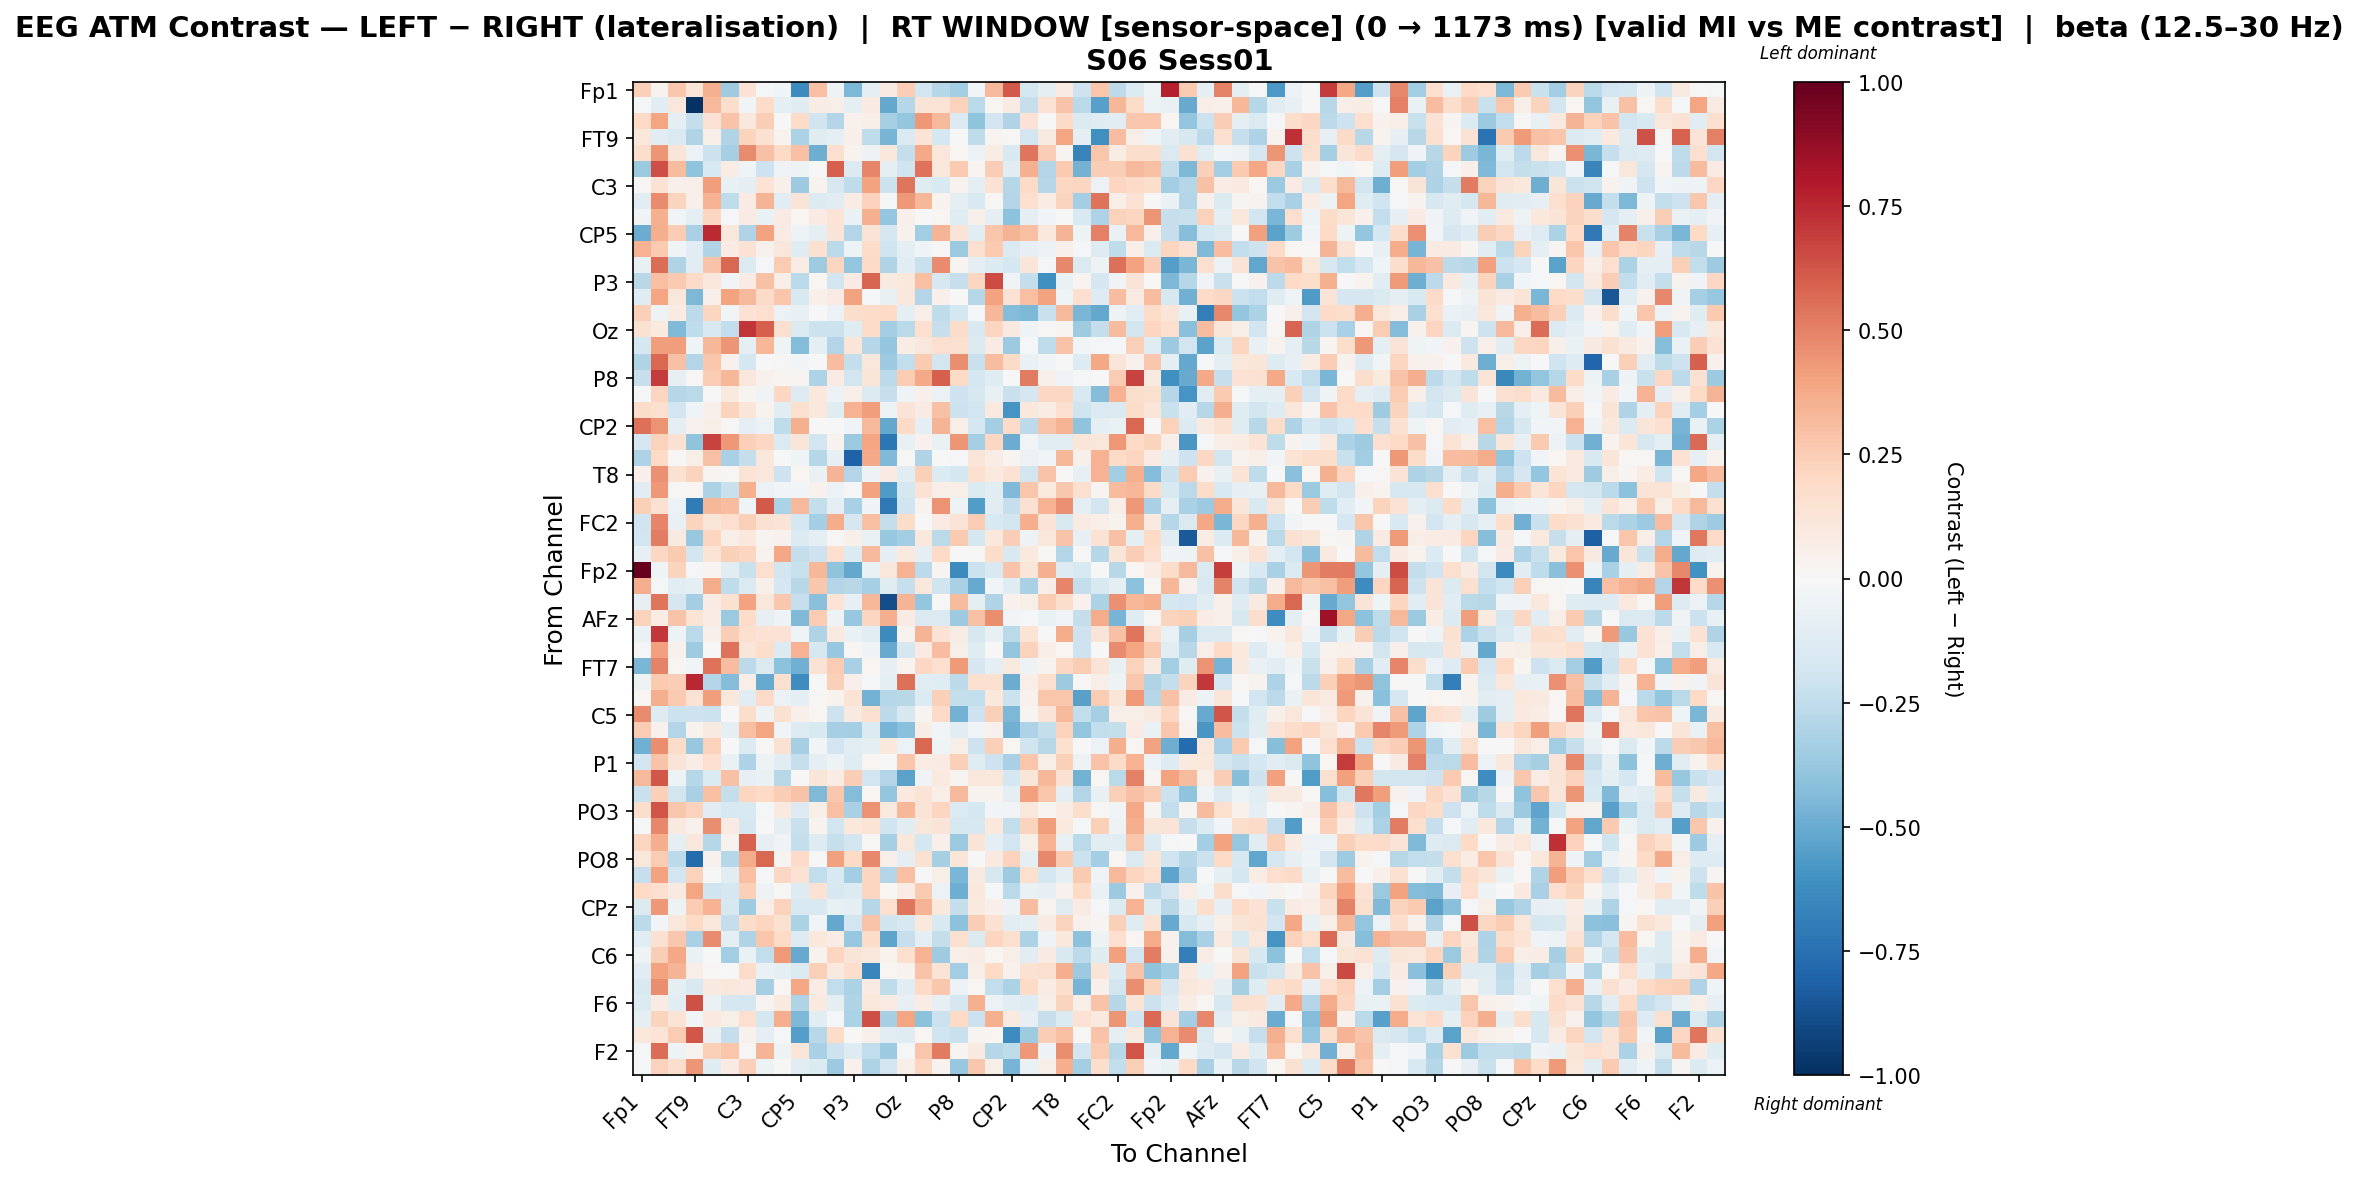

The data file committed next to this chart (first rows):
, Fp1, Fz, F7, FT9, FC5, FC1, C3, T7, TP9, CP5, CP1, Pz, P3, P7, O1, Oz, O2, P4, P8, TP10, CP6, CP2, Cz
Fp1, 0.2362, 0.03494, 0.2664, 0.1206, 0.358, -0.3561, 0.1437, -0.009563, -0.02529, -0.6342, 0.3028, -0.05013, -0.4492, -0.09869, 0.08601, 0.2454, -0.1846, -0.286, -0.3418, -0.02689, 0.3206, 0.6102, -0.1763
Fz, -0.01746, -0.11, 0.1128, -0.9864, 0.3206, 0.1749, -0.02606, 0.1833, -0.08608, -0.1176, 0.07134, 0.06089, -0.1007, 0.08496, -0.5145, -0.2816, 0.1274, 0.1346, 0.2324, -0.2692, 0.01579, 0.08073, -0.23
F7, 0.1985, 0.3968, -0.09423, -0.2421, 0.1433, 0.2855, 0.1063, 0.2465, -0.001601, 0.1826, -0.1958, -0.2955, 0.04677, 0.05817, -0.3346, -0.3899, 0.4359, 0.3232, -0.1415, -0.4056, -0.1878, -0.3034, 0.1466
FT9, 0.1112, -0.1149, -0.1481, -0.3032, 0.06229, -0.3027, 0.2223, 0.1523, 0.03733, -0.3134, -0.1212, -0.08876, 0.04846, -0.2555, -0.463, -0.1422, 0.1333, -0.1789, 0.005349, -0.2555, 0.02472, 0.01195, -0.1893
FC5, 0.1755, 0.4418, 0.1219, -0.06075, -0.2134, -0.3332, 0.4728, 0.2957, 0.1953, 0.2912, -0.4915, 0.1674, 0.03474, -0.05245, 0.1163, -0.2418, 0.3771, 0.117, 0.01682, -0.05487, 0.07751, -0.1505, 0.5346
FC1, -0.3743, 0.6413, 0.3142, -0.4039, -0.1501, 0.07698, -0.04063, -0.2108, -0.03584, -0.04737, -0.0008335, 0.594, -0.1406, 0.4892, -0.1002, -0.1967, 0.5394, 0.1163, 0.2604, 0.03008, 0.2495, -0.1039, 0.359
C3, 0.009987, 0.1419, 0.04838, 0.05365, 0.4178, -0.07213, -0.09383, 0.1358, 0.05059, -0.3598, 0.03857, -0.1582, -0.2525, 0.4041, -0.2151, 0.5362, -0.1173, -0.1538, 0.03539, -0.08701, 0.1415, -0.2875, 0.1889
T7, -0.1038, 0.4696, 0.225, 0.05288, 0.3463, -0.2545, 0.08153, 0.3416, -0.1117, 0.1281, -0.1358, -0.1065, 0.07361, 0.2283, -0.009509, 0.4356, 0.3339, 0.03511, -0.09614, -0.1509, 0.00807, -0.2951, 0.1665
TP9, -0.03513, 0.3561, -0.02687, -0.09607, 0.2144, -0.02323, 0.08393, -0.06458, 0.07891, 0.02011, 0.08488, 0.1335, -0.06552, 0.3532, -0.3862, 0.05132, -0.004311, 0.01807, -0.12, 0.05312, -0.101, -0.4112, -0.09723
CP5, -0.4967, 0.3596, 0.2565, -0.3226, 0.7485, 0.1154, -0.2999, 0.4018, 0.08558, -0.0469, -0.1006, 0.1304, -0.2901, 0.1278, -0.1705, 0.04518, -0.3461, 0.3422, 0.1271, -0.1151, 0.2805, 0.3437, 0.3034
CP1, 0.344, 0.2602, -0.04339, -0.1044, -0.2999, 0.08161, 0.1444, 0.03995, 0.1095, -0.1233, 0.1602, -0.2689, -0.05349, 0.1873, -0.1959, -0.09276, -0.04527, 0.01409, -0.3733, 0.1568, 0.262, -0.1412, -0.0798
Pz, -0.07762, 0.5593, -0.2987, -0.1021, 0.282, 0.5774, -0.1369, -0.01123, 0.2517, 0.07049, -0.3521, 0.212, -0.3878, 0.1934, -0.3001, -0.1019, -0.2261, 0.4764, 0.0275, -0.09845, -0.1356, -0.1734, 0.1228
P3, -0.2742, 0.3045, 0.264, 0.1877, 0.1159, -0.02795, 0.08136, 0.2949, 0.06782, -0.267, 0.01857, -0.1836, 0.08164, 0.5807, 0.09168, 0.1027, 0.3019, -0.1612, -0.231, 0.2162, 0.6538, -0.03733, -0.2373
P7, -0.1224, 0.3976, 0.1154, -0.4463, 0.0495, 0.3988, 0.3279, 0.1875, 0.2746, -0.152, 0.05039, 0.08299, 0.4043, -0.01573, -0.07372, 0.1126, -0.2935, 0.04987, -0.005159, -0.286, 0.4046, 0.1419, 0.2972
O1, 0.2344, -0.05113, 0.08396, -0.2619, 0.2127, -0.0256, 0.1413, 0.1701, -0.0607, -0.07402, 0.0003668, -0.05595, 0.174, 0.1868, 0.2008, -0.09355, 0.06277, -0.2575, -0.1792, -0.009061, 0.3308, -0.4307, -0.4527
Oz, 0.152, 0.101, -0.4402, -0.2543, -0.1497, -0.2467, 0.7116, 0.5996, 0.1632, -0.1357, -0.2158, -0.2116, -0.1173, 0.1865, -0.3455, -0.2663, 0.1694, -0.2311, 0.1862, -0.1496, 0.2175, 0.088, -0.04574
O2, -0.1762, 0.419, 0.4207, -0.04041, 0.3326, 0.4407, -0.09868, 0.3332, -0.04616, -0.434, -0.088, -0.2957, 0.1191, -0.2861, -0.3839, 0.07204, 0.1167, 0.1705, 0.1634, -0.1481, 0.08293, -0.363, -0.02223
P4, -0.3014, 0.5723, 0.2948, -0.2921, 0.2776, 0.04267, -0.1761, 0.005126, 0.01131, -0.02493, 0.003002, 0.3121, -0.24, 0.1156, -0.3606, -0.2455, 0.258, -0.1813, 0.4639, -0.2254, 0.3115, 0.1894, -0.0668
P8, -0.2331, 0.6956, -0.08244, 0.01332, 0.2567, 0.3349, 0.1136, 0.04108, 0.03056, 0.02746, -0.307, 0.07947, -0.1863, 0.1234, -0.2602, 0.2505, 0.381, 0.5953, 0.1986, -0.1794, -0.1236, 0.003666, 0.518
TP10, -0.02018, 0.2136, -0.2846, -0.272, -0.001788, 0.1015, 0.02976, -0.03859, 0.2074, -0.127, 0.1065, -0.05675, 0.0547, -0.1387, -0.231, -0.04363, 0.04979, -0.06058, -0.2048, -0.1592, -0.07321, -0.2221, -0.1687
CP6, 0.1835, 0.1621, -0.1897, -0.04684, 0.05042, 0.2255, 0.1241, 0.0338, -0.1161, 0.1615, 0.1067, -0.1198, 0.3474, 0.4158, -0.04704, 0.1277, 0.07926, 0.2943, -0.2168, -0.1881, 0.09739, -0.5867, 0.1074
CP2, 0.5529, 0.4498, -0.09136, 0.0447, 0.05981, 0.008301, -0.08848, -0.05709, -0.2517, 0.3528, -0.003564, 0.006121, -0.03666, 0.3207, -0.5104, 0.2031, -0.09015, 0.3431, 0.06634, -0.1772, -0.3391, 0.1893, -0.2578
Cz, -0.1682, 0.233, 0.1553, -0.3987, 0.6757, 0.4326, 0.2373, 0.2076, -0.1383, 0.1186, -0.1931, 0.0331, -0.3704, 0.3953, -0.7209, -0.07683, 0.04004, -0.07011, 0.4406, -0.3322, 0.2053, -0.4944, -0.02924
C4, -0.3088, 0.198, 0.01158, 0.05825, 0.2946, -0.328, -0.2407, 0.1125, -0.004733, -0.04065, -0.2835, -0.07875, -0.8115, 0.3792, -0.4438, 0.01249, -0.3014, 0.001371, -0.01825, 0.1242, 0.07086, 0.02448, -0.05659
T8, 0.04882, 0.4579, 0.1498, 0.221, 0.02455, 0.009207, 0.1404, 0.1127, -0.2104, 0.0159, -0.06702, 0.3362, -0.2919, -0.04739, 0.08099, -0.1095, 0.2345, -0.1404, -0.1781, 0.1585, 0.09742, 0.147, -0.1824
FT10, -0.1134, 0.4355, 0.01391, 0.01892, -0.3153, -0.2256, 0.3563, -0.05791, -0.02505, -0.0281, 0.03923, -0.06178, -0.01592, 0.3994, -0.5703, -0.1749, 0.1419, 0.06006, 0.07028, -0.1418, -0.1102, -0.4387, 0.2785
FC6, 0.2346, 0.1509, -0.05931, -0.6956, 0.3292, 0.3098, -0.04662, 0.6137, -0.3184, 0.3263, -0.2371, -0.1012, -0.3251, -0.03626, -0.7146, -0.202, 0.03884, 0.4504, -0.05424, -0.5552, -0.1114, -0.2289, 0.1503
FC2, -0.203, 0.4921, -0.07686, 0.2248, 0.1177, 0.1717, 0.2416, 0.1538, 0.128, -0.1791, -0.336, 0.3675, -0.171, 0.2988, -0.2391, 0.187, -0.001706, 0.08312, 0.1355, 0.2566, -0.1499, -0.1866, 0.3613
F4, -0.189, 0.5131, 0.08727, -0.3799, 0.2138, 0.06198, 0.1076, 0.02668, 0.04606, -0.134, -0.09046, 0.01548, 0.05038, -0.06335, -0.3803, -0.3452, 0.1055, -0.2678, 0.2593, -0.1738, 0.1074, 0.2448, -0.05212
F8, -0.07966, 0.2043, 0.2632, -0.1823, 0.1346, 0.2373, 0.2148, 0.03456, 0.3904, -0.237, -0.2064, 0.1655, -0.1338, 0.3277, -0.09846, 0.09461, -0.09165, 0.2011, -0.002068, 0.01033, 0.1812, -0.1485, 0.09794
Fp2, 1.0, -0.03943, 0.2211, -0.021, 0.02763, -0.1159, -0.2189, 0.1717, -0.184, -0.2222, 0.3347, -0.4001, -0.5106, -0.0635, 0.1143, 0.3475, -0.258, 0.0311, -0.6346, -0.2122, -0.1533, 0.2861, 0.1225
AF7, 0.3671, -0.01331, -0.1103, -0.09774, 0.3726, -0.2531, -0.1433, 0.05126, -0.1707, -0.2755, 0.2693, -0.29, -0.2751, -0.3318, -0.1189, -0.2314, 0.1031, -0.1985, -0.324, -0.502, -0.02886, -0.1226, -0.3208
AF3, -0.08045, 0.5316, -0.1713, -0.341, 0.08027, 0.1516, 0.4048, 0.1137, 0.2681, -0.2317, -0.417, 0.1397, -0.0841, 0.3348, -0.8893, 0.3374, -0.3845, -0.007589, 0.3151, -0.09725, -0.2991, 0.04543, 0.05704
AFz, 0.2295, 0.07271, 0.2872, 0.1348, 0.07532, -0.3739, 0.1844, -0.08125, -0.05425, -0.4438, 0.254, -0.04699, -0.3787, 0.2182, 0.3639, 0.07979, -0.1482, -0.1417, -0.36, 0.2903, 0.4616, -0.03004, -0.01868
F1, -0.06851, 0.704, -0.04833, -0.2722, 0.04744, 0.2485, 0.1579, 0.1439, 0.1462, -0.04514, -0.3027, 0.08671, -0.06962, -0.1165, -0.6383, 0.03327, 0.3382, 0.1417, 0.07571, -0.1629, -0.07581, -0.2678, 0.1353
F5, -0.008151, 0.409, 0.04174, -0.3544, 0.007406, 0.54, 0.1176, 0.1737, -0.1347, 0.3495, -0.1602, -0.3828, 0.0118, -0.04151, -0.5025, -0.1697, 0.08495, 0.3074, 0.05995, -0.1176, -0.001688, -0.3924, 0.2327
FT7, -0.4599, 0.4943, 0.01978, -0.02466, 0.5394, 0.3103, -0.2619, -0.1422, -0.4075, -0.4778, 0.1442, 0.2512, -0.322, 0.02133, -0.08255, 0.02723, 0.2059, 0.169, 0.4252, -0.1672, -0.09971, 0.09672, -0.04741
FC3, -0.05441, 0.259, 0.248, 0.7518, -0.2912, -0.4337, 0.0671, -0.5056, 0.1599, -0.6177, 0.006959, 0.2398, 0.05344, -0.0182, -0.09732, 0.5487, -0.1169, -0.1228, -0.2586, 0.1635, 0.1631, -0.4977, 0.06439
C1, 0.0216, 0.36, 0.2622, 0.141, 0.4196, 0.1019, -0.1111, 0.1919, -0.05736, -0.09538, 0.00823, 0.03679, 0.1394, -0.4726, -0.2886, -0.2738, -0.1344, 0.238, -0.242, -0.2469, 0.1018, -0.2187, 0.04387
C5, 0.4758, -0.1281, -0.2134, -0.2073, -0.2111, 0.004081, 0.1746, -0.04718, 0.1542, 0.05051, 0.01645, -0.2106, 0.09118, 0.1579, -0.2621, -0.1608, 0.03057, 0.1925, -0.4698, -0.2095, 0.2406, -0.4471, 0.02481
TP7, 0.2521, 0.03937, -0.2948, 0.03145, 0.09067, -0.08826, 0.298, 0.3962, -0.02377, -0.1258, -0.15, -0.3358, -0.3381, -0.1478, -0.461, -0.4191, 0.07737, -0.02559, -0.1124, -0.02888, 0.04422, -0.4837, -0.3102
CP3, -0.4782, 0.4649, 0.1801, -0.3762, 0.2317, 0.003944, -0.1378, 0.01425, 0.155, -0.3283, -0.02743, -0.1927, -0.1132, -0.09103, 0.1037, -0.05547, 0.5754, -0.04124, 0.05629, -0.2079, 0.2377, 0.02205, -0.2015
P1, -0.1936, 0.2826, 0.1253, 0.07744, 0.1657, -0.06599, -0.3094, -0.0544, -0.115, -0.2325, -0.08772, -0.04933, -0.1219, 0.02009, 0.002186, 0.2787, 0.07148, 0.07825, 0.2408, -0.1211, -0.2083, -0.3241, 0.2812
P5, 0.3203, 0.6184, -0.04772, -0.2861, -0.1409, 0.2927, -0.08061, -0.06693, -0.2776, 0.006415, 0.1211, 0.0762, 0.2443, -0.1893, -0.2967, -0.5319, -0.03877, 0.09447, 0.02901, 0.1134, 0.1136, -0.1761, 0.1178
PO7, -0.2188, 0.2356, -0.1834, -0.3265, 0.299, -0.2383, 0.2159, 0.1976, 0.2453, 0.2824, -0.4451, 0.2724, -0.4349, 0.0167, -0.386, 0.1002, 0.1345, 0.06529, 0.3271, 0.03415, 0.03176, -0.09631, 0.4076
PO3, 0.1754, 0.6283, 0.2675, 0.2323, -0.1042, -0.1628, -0.1499, -0.01373, 0.09526, -0.1315, 0.0611, 0.3014, -0.3268, 0.4483, 0.09632, 0.3323, 0.1295, 0.2183, -0.1359, -0.1746, -0.02654, -0.02734, 0.1109
POz, -0.01596, 0.4814, 0.1004, 0.04289, 0.4646, 0.08182, -0.1686, 0.001376, -0.09652, -0.2265, 0.03888, -0.1911, 0.1024, 0.1381, -0.1977, -0.1109, 0.1141, 0.1308, -0.1591, -0.1612, 0.105, -0.2499, 0.2202
PO4, 0.2124, 0.365, -0.08718, 0.1115, -0.2877, 0.03139, 0.5932, -0.08248, -0.03668, -0.2414, -0.1312, -0.2314, -0.1825, 0.01261, -0.331, 0.1121, -0.1728, 0.05046, -0.368, 0.1261, -0.09618, -0.1936, 0.05782
PO8, 0.1161, 0.2569, -0.2655, -0.7691, 0.04646, -0.2845, 0.3749, 0.5741, 0.03112, 0.1912, -0.007036, 0.4096, 0.2018, 0.4837, 0.05395, -0.09743, 0.1527, -0.3311, 0.1192, 0.001583, 0.08842, 0.2343, -0.09963
P6, -0.2328, 0.4036, -0.1889, 0.2311, 0.005943, -0.1101, 0.3001, -0.02205, 0.2047, 0.1459, -0.2461, -0.15, -0.3404, 0.2141, -0.2954, 0.2973, -0.001986, 0.05795, -0.4536, 0.09263, -0.1636, -0.3582, 0.1598
P2, 0.1955, 0.1713, 0.08669, 0.3918, -0.1954, -0.1647, 0.235, -0.05386, 0.01359, -0.1328, 0.1481, -0.1602, -0.1392, 0.2114, 0.01583, 0.0779, 0.2637, -0.05859, -0.4851, 0.1056, -0.01927, -0.2668, -0.06262
CPz, -0.1411, 0.4341, -0.04766, 0.2543, 0.3462, -0.1632, -0.3523, 0.063, 0.2319, -0.154, -0.1524, -0.07587, -0.09711, -0.2872, 0.1654, 0.5371, 0.3418, 0.1017, -0.2399, 0.09409, 0.05296, -0.05309, 0.3113
CP4, -0.264, -0.02539, 0.1152, 0.1986, 0.1029, -0.2391, 0.1802, 0.2179, 0.1537, -0.3178, -0.031, -0.5125, -0.1919, 0.2863, -0.1963, -0.1583, 0.108, -0.15, -0.4126, 0.2487, 0.1489, -0.1032, -0.09471
TP8, -0.1146, 0.1516, 0.2682, -0.3235, 0.4693, -0.09793, -0.3005, 0.2804, 0.2002, -0.1265, 0.1028, 0.07212, -0.3768, 0.1799, -0.5236, -0.2321, -0.08751, -0.2377, 0.1608, -0.1439, 0.2121, 0.1571, -0.3131
C6, -0.05085, 0.2457, 0.3843, -0.06766, -0.0009521, -0.3486, -0.06458, -0.2484, 0.427, -0.5041, 0.03608, 0.2126, 0.1298, 0.1133, 0.03391, 0.1664, 0.344, -0.3519, 0.06002, 0.07363, 0.01997, 0.05503, -0.1129
C2, -0.1162, 0.3991, 0.3372, 0.06923, 0.008361, 0.005838, 0.1836, -0.06764, -0.09261, -0.1416, 0.237, 0.096, 0.1773, -0.6506, 0.01896, 0.03675, 0.2847, 0.1379, -0.3458, 0.06157, 0.1988, 0.04433, 0.1507
FT8, -0.1531, 0.4666, -0.09768, -0.1541, 0.0935, 0.1163, 0.09836, -0.332, 0.01167, 0.3831, 0.07508, -0.2444, -0.3186, 0.08173, -0.2525, -0.1077, 0.2016, 0.269, -0.06091, 0.02006, -0.2438, -0.318, 0.1976
F6, -0.1375, 0.08047, -0.1069, 0.6335, -0.06403, -0.1715, -0.1645, 0.02874, 0.09587, -0.3002, 0.09703, -0.09424, -0.298, 0.1086, 0.0832, -0.08127, 0.07473, -0.08386, -0.1674, 0.3567, -0.06066, -0.1059, -0.1298
AF8, -0.09024, 0.2247, 0.1363, -0.03032, 0.09546, 0.05887, 0.1708, -0.1794, 0.3652, -0.4473, -0.1112, -0.02262, -0.3199, 0.648, -0.3331, 0.3963, -0.4093, -0.2161, 0.197, -0.2185, 0.358, 0.1006, -0.08039
AF4, 0.1029, 0.1379, 0.2555, 0.6205, -0.07182, -0.2415, 0.04509, -0.09049, -0.01978, -0.5482, -0.275, 0.1841, 0.00532, 0.04924, -0.1085, -0.1221, 0.0172, -0.2014, -0.2191, 0.03084, 0.01823, -0.6326, -0.3574
... 2 more rows
